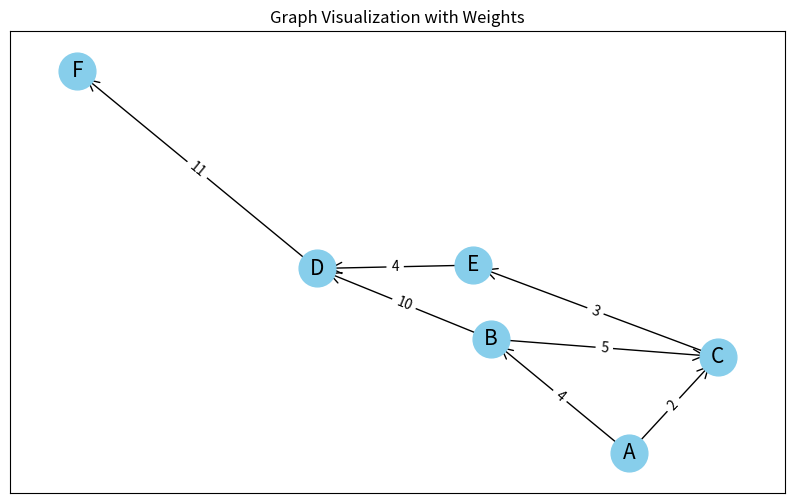

Write the Python code that produced this figure.
import matplotlib.pyplot as plt
import networkx as nx

def bellman_ford(graph, source):
    distance = {node: float('inf') for node in graph}
    distance[source] = 0
    
    for i in range(len(graph) - 1):
        for u in graph:
            for v, weight in graph[u]:
                if distance[u] + weight < distance[v]:
                    distance[v] = distance[u] + weight
    
    for u in graph:
        for v, weight in graph[u]:
            if distance[u] + weight < distance[v]:
                raise ValueError("Graph contains a negative-weight cycle")
    
    return distance

graph = {
    'A': [('B', 4), ('C', 2)],
    'B': [('C', 5), ('D', 10)],
    'C': [('E', 3)],
    'D': [('F', 11)],
    'E': [('D', 4)],
    'F': []
}

source_node = 'A'
try:
    distances = bellman_ford(graph, source_node)
    print("Shortest distances from source node:", distances)
except ValueError as e:
    print(e)

G = nx.DiGraph()
for u in graph:
    for v, weight in graph[u]:
        G.add_edge(u, v, weight=weight)

pos = nx.spring_layout(G)
plt.figure(figsize=(10, 6))

nx.draw_networkx_nodes(G, pos, node_size=700, node_color="skyblue")
nx.draw_networkx_edges(G, pos, edgelist=G.edges, arrowstyle='->', arrowsize=20)
nx.draw_networkx_labels(G, pos, font_size=15, font_family="sans-serif")

edge_labels = {(u, v): d['weight'] for u, v, d in G.edges(data=True)}
nx.draw_networkx_edge_labels(G, pos, edge_labels=edge_labels)

plt.title("Graph Visualization with Weights")
plt.show()
